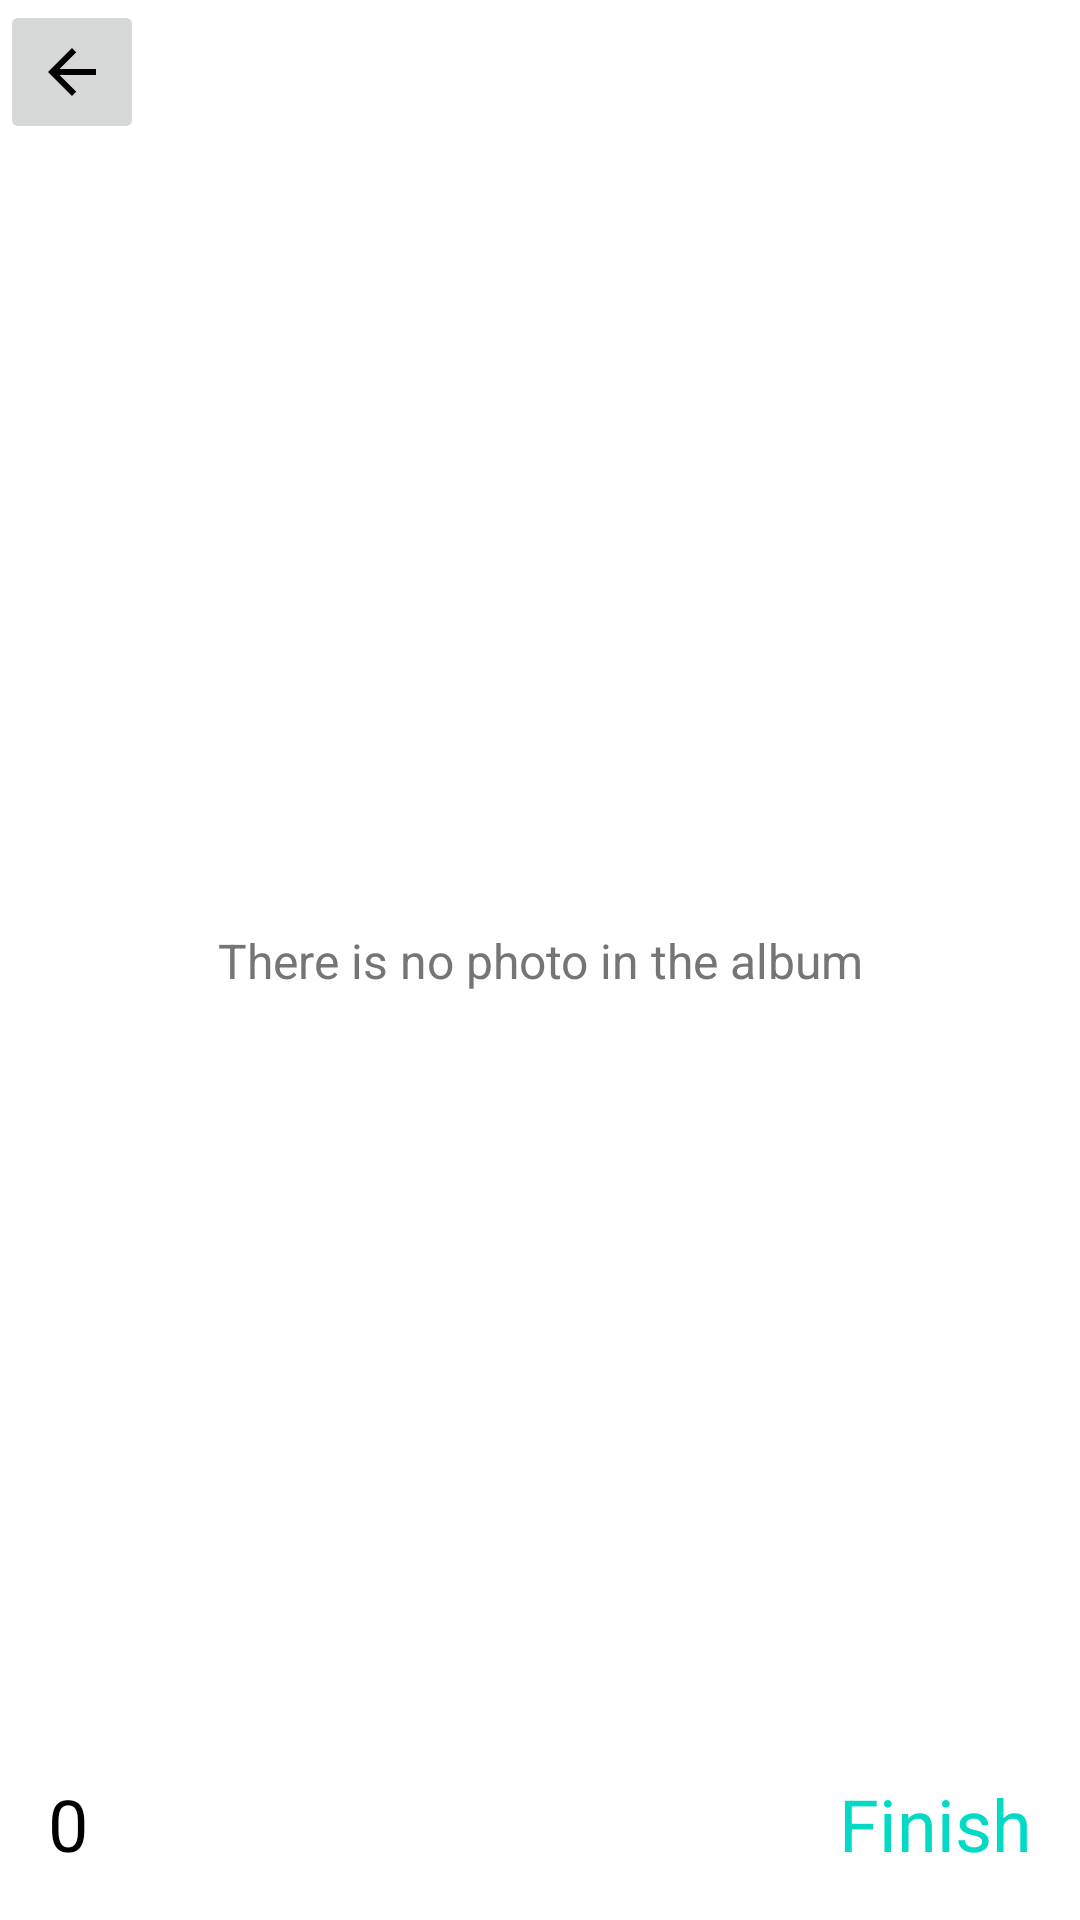

Reconstruct the res/layout file that produces this screen, plus the resources it refers to.
<!-- AndroidManifest.xml: application theme Theme.PA -->
<!-- res/layout/activity_multi_select.xml -->
<?xml version="1.0" encoding="utf-8"?>
<androidx.constraintlayout.widget.ConstraintLayout xmlns:android="http://schemas.android.com/apk/res/android"
    xmlns:app="http://schemas.android.com/apk/res-auto"
    xmlns:tools="http://schemas.android.com/tools"
    android:layout_width="match_parent"
    android:layout_height="match_parent">

    
    <ImageButton
        android:id="@+id/back_button"
        android:layout_width="48dp"
        android:layout_height="48dp"
        android:src="@drawable/ic_back_black"
        android:contentDescription="@string/back"
        android:padding="16dp"
        app:layout_constraintTop_toTopOf="parent"
        app:layout_constraintStart_toStartOf="parent"/>

    
    <androidx.recyclerview.widget.RecyclerView
        android:id="@+id/recycler_view"
        android:layout_width="match_parent"
        android:layout_height="0dp"
        app:layout_constraintTop_toBottomOf="@id/back_button"
        app:layout_constraintBottom_toTopOf="@+id/bottom_bar"
        android:padding="4dp"/>

    <TextView
        android:id="@+id/text_no_photo"
        android:layout_width="match_parent"
        android:layout_height="wrap_content"
        android:text="@string/NoPhoto"
        android:textSize="16sp"
        android:textColor="@color/gray_600"
        android:gravity="center"
        android:padding="16dp"
        app:layout_constraintBottom_toBottomOf="parent"
        app:layout_constraintEnd_toEndOf="parent"
        app:layout_constraintStart_toStartOf="parent"
        app:layout_constraintTop_toTopOf="parent"/>

    
    <androidx.constraintlayout.widget.ConstraintLayout
        android:id="@+id/bottom_bar"
        android:layout_width="match_parent"
        android:layout_height="wrap_content"
        android:background="@color/white"
        android:padding="16dp"
        app:layout_constraintBottom_toBottomOf="parent">

        
        <TextView
            android:id="@+id/tv_selected_count"
            android:layout_width="wrap_content"
            android:layout_height="wrap_content"
            android:text="0"
            android:textSize="24sp"
            android:textColor="@color/black"
            app:layout_constraintStart_toStartOf="parent"
            app:layout_constraintBottom_toBottomOf="parent"
            app:layout_constraintTop_toTopOf="parent"/>

        
        <TextView
            android:id="@+id/btn_done"
            android:layout_width="wrap_content"
            android:layout_height="wrap_content"
            android:text="@string/finish"
            android:textSize="24sp"
            android:textColor="@color/colorAccent"
            android:background="?attr/selectableItemBackgroundBorderless"
            app:layout_constraintEnd_toEndOf="parent"
            app:layout_constraintBottom_toBottomOf="parent"
            app:layout_constraintTop_toTopOf="parent"/>

        
        <TextView
            android:id="@+id/text_empty"
            android:layout_width="wrap_content"
            android:layout_height="wrap_content"
            android:text="@string/ChooseRequest"
            android:textSize="16sp"
            android:textColor="@color/gray_600"
            android:visibility="gone"
            app:layout_constraintStart_toStartOf="parent"
            app:layout_constraintEnd_toEndOf="parent"
            app:layout_constraintBottom_toBottomOf="parent"
            app:layout_constraintTop_toTopOf="parent"/>

    </androidx.constraintlayout.widget.ConstraintLayout>

    
    <FrameLayout
        android:id="@+id/mask_layer"
        android:layout_width="match_parent"
        android:layout_height="match_parent"
        android:background="#80000000"
        android:visibility="gone"
        android:clickable="true"
        android:focusable="true"/>

    
    <LinearLayout
        android:id="@+id/operation_panel"
        android:layout_width="0dp"
        android:layout_height="wrap_content"
        android:background="@drawable/bg_rounded_panel"
        android:gravity="center"
        android:orientation="horizontal"
        android:visibility="gone"
        app:layout_constraintBottom_toBottomOf="parent"
        app:layout_constraintEnd_toEndOf="parent"
        app:layout_constraintStart_toStartOf="parent"
        app:layout_constraintTop_toTopOf="parent"
        app:layout_constraintWidth_percent="0.8">

        
        <TextView
            android:id="@+id/btn_copy"
            android:layout_width="0dp"
            android:layout_height="56dp"
            android:layout_weight="1"
            android:background="?attr/selectableItemBackground"
            android:gravity="center"
            android:text="@string/copy"
            android:textColor="@color/black"
            android:textSize="18sp" />

        
        <View
            android:layout_width="1dp"
            android:layout_height="40dp"
            android:layout_gravity="center"
            android:background="@color/gray_600" />

        
        <TextView
            android:id="@+id/btn_move"
            android:layout_width="0dp"
            android:layout_height="56dp"
            android:layout_weight="1"
            android:background="?attr/selectableItemBackground"
            android:gravity="center"
            android:text="@string/move"
            android:textColor="@color/black"
            android:textSize="18sp" />
    </LinearLayout>

</androidx.constraintlayout.widget.ConstraintLayout>
<!-- resources referenced by this layout -->
<resources>
  <color name="black">#FF000000</color>
  <color name="colorAccent">#03DAC5</color>
  <color name="gray_600">#757575</color>
  <color name="white">#FFFFFFFF</color>
  <!-- drawable bg_rounded_panel (drawable) -->
  <shape xmlns:android="http://schemas.android.com/apk/res/android">
      <corners android:radius="8dp" />
      <solid android:color="@android:color/white" />
  </shape>
  <!-- drawable ic_back_black (drawable) -->
  <?xml version="1.0" encoding="utf-8"?>
  <vector xmlns:android="http://schemas.android.com/apk/res/android"
      android:width="24dp"
      android:height="24dp"
      android:viewportWidth="24"
      android:viewportHeight="24">
      <path
          android:fillColor="#000000"
          android:pathData="M20 11H7.83l5.59-5.59L12 4l-8 8 8 8 1.41-1.41L7.83 13H20v-2z"/>
  </vector>
  <string name="ChooseRequest">Please choose photos</string>
  <string name="NoPhoto">There is no photo in the album</string>
  <string name="back">return</string>
  <string name="copy">Copy</string>
  <string name="finish">Finish</string>
  <string name="move">Move</string>
  <style name="Theme.PA" parent="Theme.MaterialComponents.DayNight.NoActionBar">
          
          <item name="colorPrimary">@color/teal_200</item>
          <item name="colorPrimaryVariant">@color/purple_700</item>
          <item name="colorOnPrimary">@color/white</item>
          
          <item name="colorSecondary">@color/teal_200</item>
          <item name="colorSecondaryVariant">@color/teal_700</item>
          <item name="colorOnSecondary">@color/black</item>
          
          <item name="android:statusBarColor">?attr/colorPrimaryVariant</item>
          
      </style>
  <color name="teal_200">#FF03DAC5</color>
  <color name="purple_700">#FF3700B3</color>
  <color name="teal_700">#FF018786</color>
</resources>
